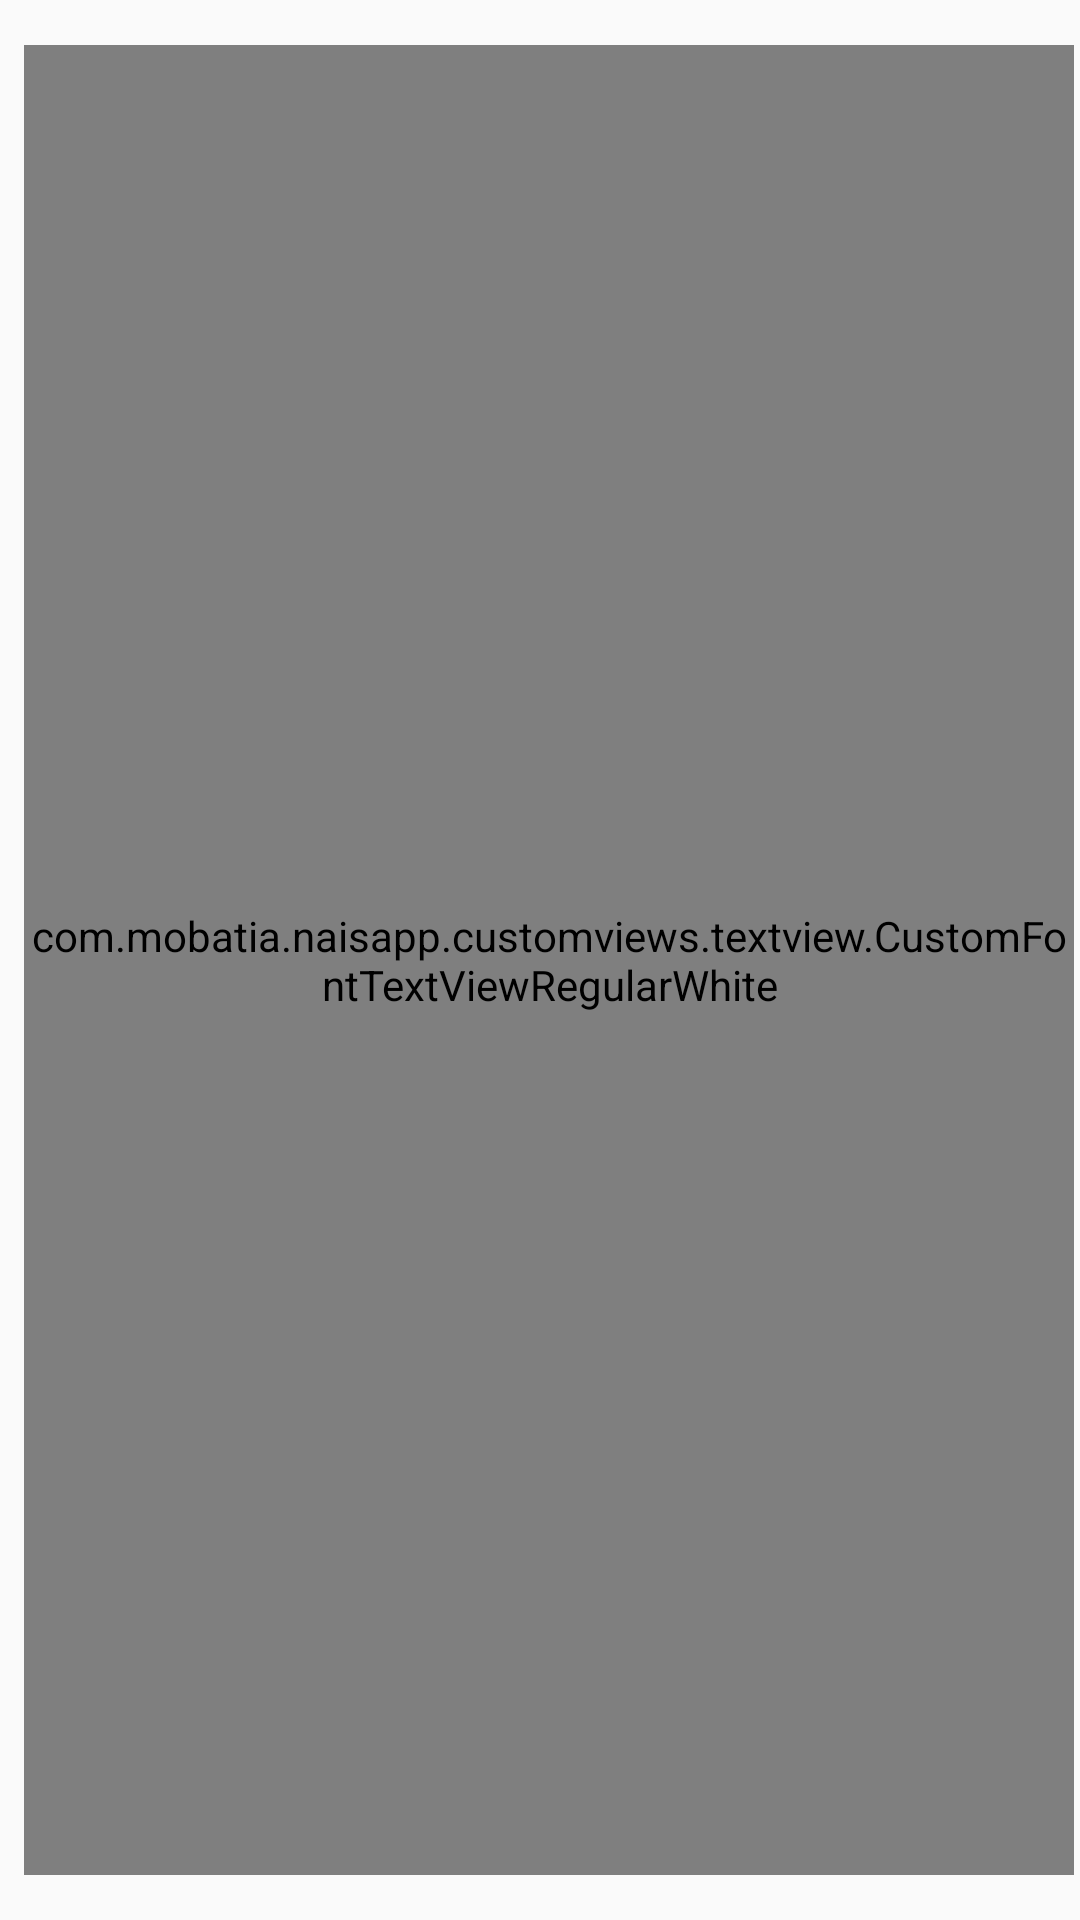

The Android layout XML behind this screen, and the referenced resources:
<!-- AndroidManifest.xml: application theme AppTheme -->
<!-- res/layout/custom_homelist.xml -->
<?xml version="1.0" encoding="utf-8"?>
<RelativeLayout xmlns:android="http://schemas.android.com/apk/res/android"
    android:layout_width="wrap_content"
    android:layout_height="match_parent" >

    <ImageView
        android:id="@+id/listImg"
        android:layout_width="@dimen/const_list_home_img_width"
        android:layout_height="@dimen/const_list_home_img_height"
        android:layout_alignParentLeft="true"
        android:layout_centerVertical="true"
        android:layout_marginBottom="15dp"
        android:layout_marginLeft="4dp"
        android:layout_marginRight="2dp"
        android:layout_marginTop="15dp" />

    <com.mobatia.naisapp.customviews.textview.CustomFontTextViewRegularWhite
        android:id="@+id/listTxtView"
        style="@style/textstyleListItemsNew"
        android:layout_width="wrap_content"
        android:layout_height="match_parent"
        android:layout_centerVertical="true"
        android:layout_marginBottom="15dp"
        android:layout_marginLeft="2dp"
        android:layout_marginRight="2dp"
        android:layout_marginTop="15dp"
        android:layout_toRightOf="@+id/listImg"
        android:singleLine="true" />
    <TextView
        android:id="@+id/badge"
        android:layout_width="20dp"
        android:layout_height="20dp"
        android:text="1"
        android:layout_toRightOf="@+id/listTxtView"
        android:gravity="center"
        android:textSize="8sp"
        android:visibility="gone"
        android:textColor="@color/white"
        android:layout_marginRight="5dp"
        />
</RelativeLayout>
<!-- resources referenced by this layout -->
<resources>
  <color name="white">#FFFFFF</color>
  <style name="textstyleListItemsNew" parent="@android:style/Widget.TextView">
          <item name="android:textColor">@color/white</item>
          <item name="android:textSize">15sp</item>
          <item name="android:padding">1dp</item>
          <item name="android:textAppearance">?android:attr/textAppearanceLarge</item>
      </style>
  <style name="AppTheme" parent="Theme.AppCompat.Light.DarkActionBar">
          
          <item name="colorPrimary">@color/colorPrimary</item>
          <item name="colorPrimaryDark">@color/colorPrimaryDark</item>
          <item name="colorAccent">@color/colorAccent</item>
      </style>
  <color name="colorPrimary">#6200EE</color>
  <color name="colorPrimaryDark">#3700B3</color>
  <color name="colorAccent">#03DAC5</color>
</resources>
